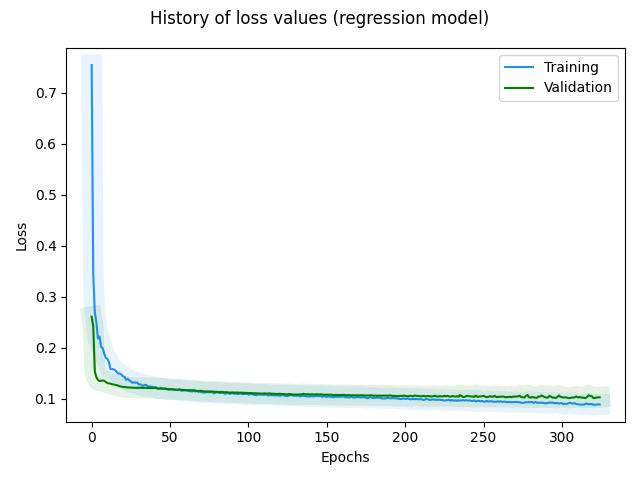

Source data for this figure (header and first rows):
, loss, rmse, mse, mae, val_loss, val_rmse, val_mse, val_mae, _timestamp, _runtime
0, 0.7548, 0.8462, 0.7161, 0.6905, 0.261, 0.4717, 0.2225, 0.3707, 1727260944, 125
1, 0.3448, 0.5535, 0.3064, 0.4424, 0.2424, 0.4519, 0.2042, 0.3539, 1727260944, 125
2, 0.2697, 0.4813, 0.2316, 0.3838, 0.1539, 0.3405, 0.1159, 0.2789, 1727260944, 125
3, 0.2494, 0.46, 0.2116, 0.3699, 0.1425, 0.3239, 0.1049, 0.2649, 1727260944, 125
4, 0.2183, 0.4252, 0.1808, 0.3377, 0.1371, 0.3159, 0.09978, 0.2546, 1727260944, 125
5, 0.2221, 0.43, 0.1849, 0.3446, 0.1349, 0.3128, 0.09782, 0.2592, 1727260944, 125
6, 0.2023, 0.4066, 0.1654, 0.3232, 0.1354, 0.314, 0.0986, 0.262, 1727260944, 125
7, 0.1994, 0.4034, 0.1627, 0.3218, 0.1361, 0.3155, 0.09955, 0.2644, 1727260944, 125
8, 0.1886, 0.3902, 0.1522, 0.3114, 0.1354, 0.3148, 0.09909, 0.2642, 1727260944, 125
9, 0.1807, 0.3802, 0.1446, 0.3032, 0.1333, 0.3118, 0.09724, 0.2621, 1727260945, 126
10, 0.1783, 0.3773, 0.1424, 0.3021, 0.1309, 0.3083, 0.09507, 0.2592, 1727260945, 126
11, 0.1722, 0.3695, 0.1365, 0.2974, 0.1304, 0.3079, 0.09478, 0.2586, 1727260945, 126
12, 0.1583, 0.3505, 0.1229, 0.2822, 0.1298, 0.3073, 0.09445, 0.2578, 1727260945, 126
13, 0.1587, 0.3513, 0.1234, 0.2851, 0.1287, 0.3059, 0.09357, 0.2558, 1727260945, 126
14, 0.1574, 0.3498, 0.1223, 0.282, 0.1281, 0.3053, 0.09318, 0.2549, 1727260945, 126
15, 0.1563, 0.3485, 0.1214, 0.2808, 0.1275, 0.3046, 0.09277, 0.254, 1727260945, 126
16, 0.1524, 0.3431, 0.1177, 0.2774, 0.1269, 0.3039, 0.09233, 0.2535, 1727260945, 126
17, 0.1496, 0.3394, 0.1152, 0.2743, 0.1255, 0.302, 0.0912, 0.2512, 1727260945, 126
18, 0.1496, 0.3396, 0.1153, 0.2727, 0.1245, 0.3006, 0.09038, 0.2493, 1727260945, 126
19, 0.1475, 0.3369, 0.1135, 0.2729, 0.1238, 0.2998, 0.08987, 0.2485, 1727260945, 126
20, 0.1444, 0.3324, 0.1105, 0.2703, 0.1235, 0.2996, 0.08975, 0.2487, 1727260946, 127
21, 0.1429, 0.3304, 0.1091, 0.2673, 0.1231, 0.2992, 0.08951, 0.2483, 1727260946, 127
22, 0.1372, 0.322, 0.1037, 0.2613, 0.1227, 0.2988, 0.08928, 0.2478, 1727260946, 127
23, 0.1394, 0.3255, 0.106, 0.2621, 0.1224, 0.2985, 0.0891, 0.2472, 1727260946, 127
24, 0.1363, 0.3211, 0.1031, 0.2603, 0.1223, 0.2986, 0.08915, 0.2472, 1727260946, 127
25, 0.1342, 0.3179, 0.1011, 0.2597, 0.122, 0.2984, 0.08904, 0.2462, 1727260946, 127
26, 0.1316, 0.3141, 0.09865, 0.2557, 0.1218, 0.2983, 0.08898, 0.2461, 1727260946, 127
27, 0.1324, 0.3156, 0.09957, 0.2581, 0.1217, 0.2983, 0.08897, 0.2457, 1727260946, 127
28, 0.1317, 0.3148, 0.09907, 0.2568, 0.1216, 0.2984, 0.08904, 0.2458, 1727260946, 127
29, 0.132, 0.3154, 0.0995, 0.2584, 0.1217, 0.2988, 0.08926, 0.2461, 1727260946, 127
30, 0.1285, 0.31, 0.09608, 0.2531, 0.1217, 0.2989, 0.08936, 0.2453, 1727260946, 127
31, 0.1286, 0.3104, 0.09633, 0.2547, 0.1217, 0.2991, 0.08948, 0.2455, 1727260946, 127
32, 0.1264, 0.307, 0.09426, 0.2515, 0.1215, 0.2991, 0.08948, 0.2456, 1727260946, 127
33, 0.1255, 0.3058, 0.09349, 0.2515, 0.1214, 0.2991, 0.08949, 0.2454, 1727260947, 128
34, 0.1276, 0.3093, 0.09568, 0.2526, 0.1214, 0.2993, 0.08956, 0.2453, 1727260947, 128
35, 0.1267, 0.308, 0.09489, 0.2515, 0.1214, 0.2994, 0.08966, 0.2451, 1727260947, 128
36, 0.1239, 0.3038, 0.09227, 0.2488, 0.1213, 0.2995, 0.0897, 0.2451, 1727260947, 128
37, 0.1244, 0.3046, 0.09281, 0.2501, 0.1212, 0.2995, 0.08972, 0.2452, 1727260947, 128
38, 0.1238, 0.3038, 0.0923, 0.2499, 0.121, 0.2993, 0.08958, 0.2451, 1727260947, 128
39, 0.1235, 0.3035, 0.09212, 0.2486, 0.1212, 0.2999, 0.08993, 0.2449, 1727260947, 128
40, 0.1225, 0.3021, 0.09126, 0.2482, 0.1211, 0.2998, 0.0899, 0.2447, 1727260947, 128
41, 0.1231, 0.3033, 0.09196, 0.2499, 0.1214, 0.3004, 0.09023, 0.2445, 1727260947, 128
42, 0.1199, 0.2981, 0.08886, 0.2437, 0.1204, 0.299, 0.0894, 0.2444, 1727260947, 128
43, 0.1201, 0.2985, 0.08907, 0.2448, 0.1204, 0.2991, 0.08944, 0.2444, 1727260947, 128
44, 0.1216, 0.3012, 0.09069, 0.2474, 0.1202, 0.2988, 0.0893, 0.2441, 1727260947, 128
45, 0.1201, 0.2988, 0.08928, 0.2448, 0.1201, 0.2988, 0.08927, 0.244, 1727260948, 129
46, 0.1198, 0.2984, 0.08903, 0.2446, 0.1198, 0.2985, 0.08912, 0.244, 1727260948, 129
47, 0.1206, 0.2999, 0.08993, 0.2468, 0.1197, 0.2984, 0.08907, 0.2438, 1727260948, 129
48, 0.1187, 0.2969, 0.08814, 0.2437, 0.1192, 0.2978, 0.08869, 0.2429, 1727260948, 129
49, 0.1181, 0.2959, 0.08755, 0.2442, 0.1191, 0.2977, 0.0886, 0.2435, 1727260948, 129
50, 0.1182, 0.2963, 0.08778, 0.2439, 0.119, 0.2976, 0.08857, 0.2432, 1727260948, 129
51, 0.119, 0.2977, 0.08864, 0.2436, 0.1186, 0.2971, 0.08829, 0.2426, 1727260948, 129
52, 0.1179, 0.2959, 0.08755, 0.2421, 0.1185, 0.2971, 0.08826, 0.243, 1727260948, 129
53, 0.1177, 0.2958, 0.08749, 0.2426, 0.1181, 0.2965, 0.08789, 0.2428, 1727260948, 129
54, 0.1178, 0.296, 0.08762, 0.243, 0.1182, 0.2967, 0.08801, 0.2427, 1727260948, 129
55, 0.117, 0.2947, 0.08685, 0.243, 0.1181, 0.2966, 0.08798, 0.2424, 1727260948, 129
56, 0.1191, 0.2984, 0.08902, 0.2446, 0.1179, 0.2965, 0.0879, 0.2419, 1727260948, 129
57, 0.116, 0.2932, 0.08598, 0.2388, 0.1177, 0.2962, 0.08775, 0.2414, 1727260949, 130
58, 0.116, 0.2934, 0.0861, 0.2401, 0.1176, 0.2962, 0.08774, 0.2425, 1727260949, 130
59, 0.1163, 0.294, 0.08642, 0.2424, 0.1175, 0.296, 0.08763, 0.2418, 1727260949, 130
... 265 more rows
